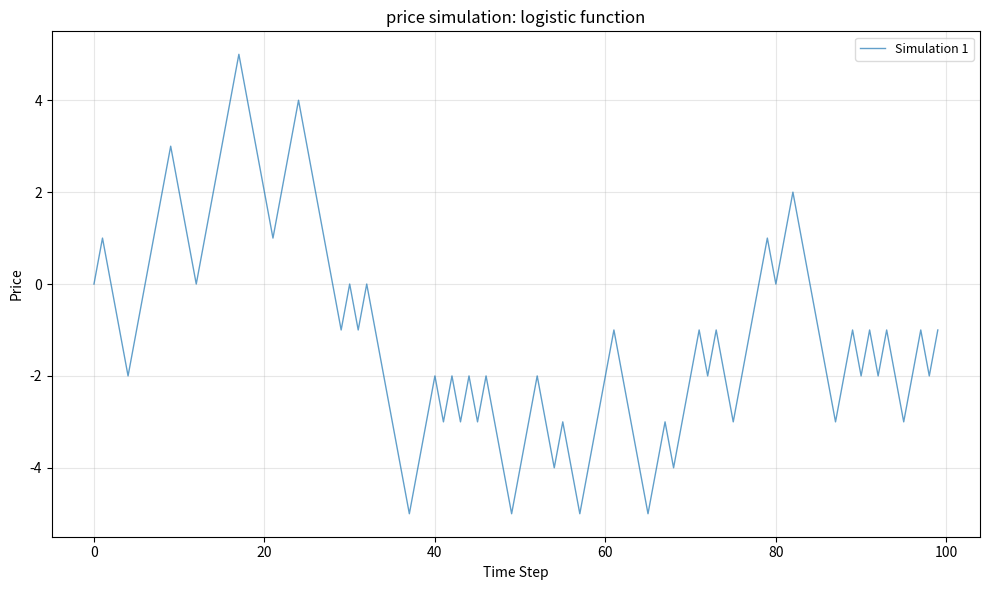

This figure's Python source:
import itertools
from dataclasses import dataclass

import matplotlib.pyplot as plt
import numpy as np


@dataclass
class Process:
    @dataclass
    class State:
        U: int  # Count of previuos ups
        D: int  # Count of previous downs

    def up_probablity(self, st: State) -> float:
        if st.U == 0 and st.D == 0:
            return 0.5
        return st.D / (st.U + st.D)

    # Sample from probability distribution
    # True: price will go up
    # False: price will come down
    def is_next_sample_up(self, st: State) -> bool:
        # Binomial: returns integer count of successes
        sample = np.random.binomial(1, self.up_probablity(st))
        return sample == 1

    def next_state(self, st: State) -> State:
        D: int
        U: int
        if self.is_next_sample_up(st):
            D = st.D
            U = st.U + 1
        else:
            D = st.D + 1
            U = st.U

        new_state = Process.State(U=U, D=D)
        return new_state


def simulation(ps: Process, start_st: Process.State):
    state = start_st
    while True:
        yield state
        state = ps.next_state(state)


def visualize(prices, label):
    plt.figure(figsize=(10, 6))

    for i in range(prices.shape[0]):
        plt.plot(prices[i], linewidth=1, alpha=0.7, label=f"Simulation {i + 1}")

    plt.xlabel("Time Step")
    plt.ylabel("Price")
    plt.title(f"price simulation: {label}")
    plt.grid(True, alpha=0.3)

    plt.legend(loc="best", framealpha=0.7, fontsize=9)

    plt.tight_layout()
    plt.show()


prices = np.vstack(
    [
        np.fromiter(
            (
                s.U - s.D  # Price: ups minus downs
                for s in itertools.islice(
                    simulation(ps=Process(), start_st=Process.State(U=0, D=0)),
                    100,  # Time steps
                )
            ),
            int,
        )
        for _ in range(1)  # Number of simulations
    ]
)

print(prices)
visualize(prices=prices, label="logistic function")
